Labelled photos from "crops", an image-classification folder in kORNkin/InspireLab-SeaGrapeDetection. The possible labels are: darkening, harvestable, whitening.

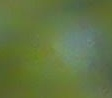
Label: harvestable

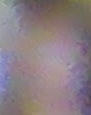
Label: darkening

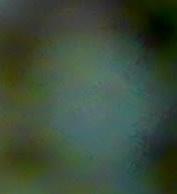
Label: harvestable

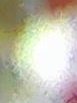
Label: whitening

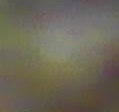
Label: darkening

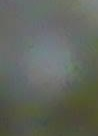
Label: whitening
